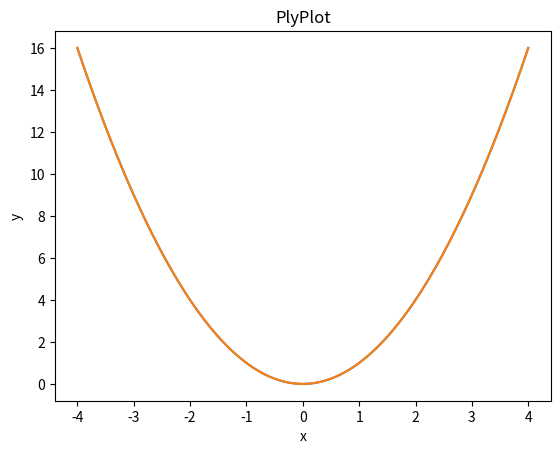
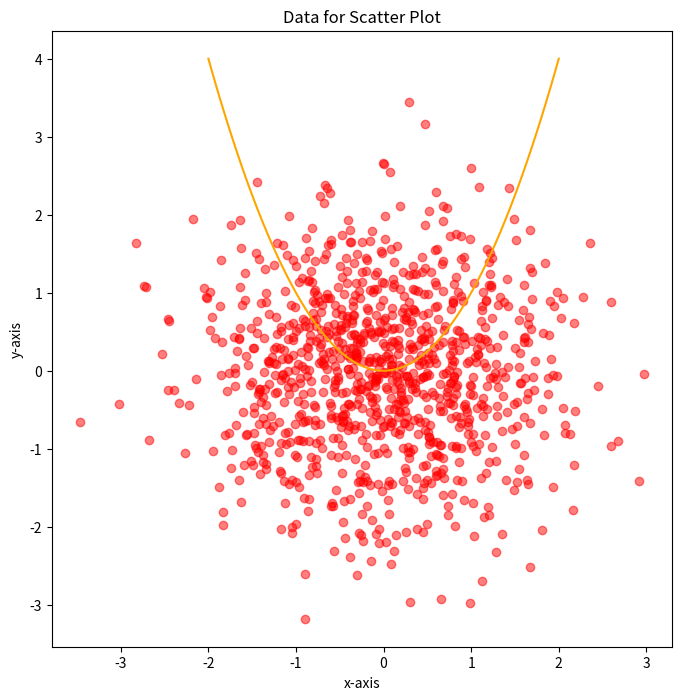
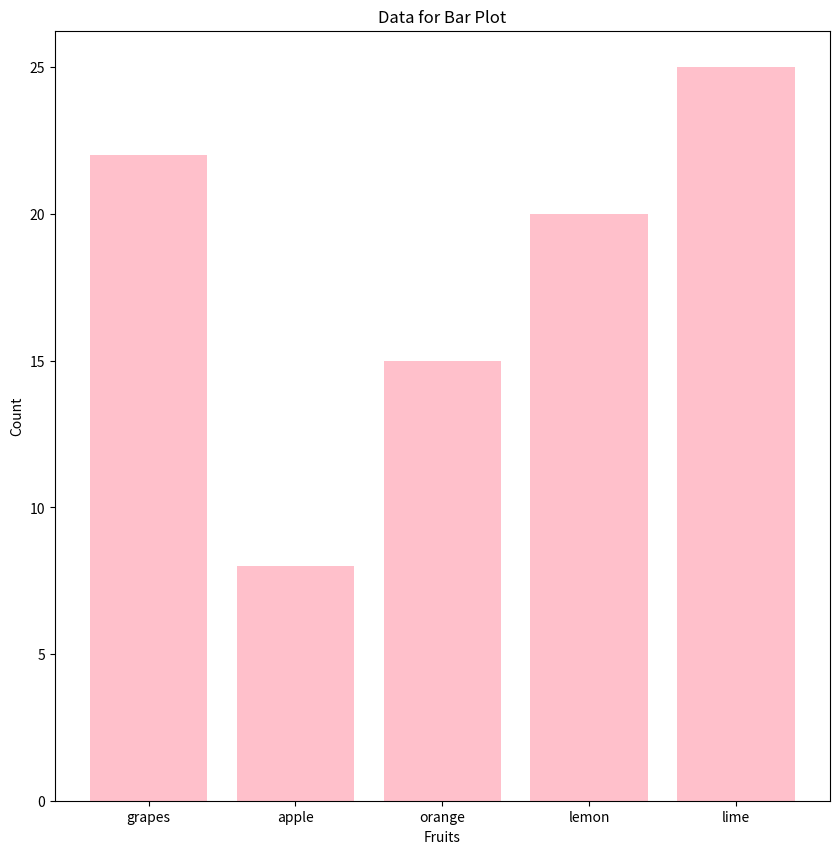

Generate these figures, in order, with matplotlib:

# # Matplotlib
# Read the tutorials: https://matplotlib.org/stable/users/explain/quick_start.html and https://matplotlib.org/stable/tutorials/pyplot.html before solving the exercises below. The "Pyplot Tutorial" you do not read in detail but it is good to know about since the fact that there are two approaches to plotting can be confusing if you are not aware of both of the approaches.


import numpy as np
import matplotlib.pyplot as plt


# ### Plotting in Matplotlib can be done in either of two ways, which ones? Which way is the recommended approach?


## PlyPlot : where you use plyplot functions for plotting and where these function are called globally. 
## used for quick and simple plots
## Objected Oriented : where we create the Figure and Axes and then call methods on them.
## the OO-way is more felxible and explicit which allows us to have a better control over the figure's layout and its elements.
## PlyPlot is recommended when we want to do a quick and simple plot while, 
## the OO-way is much better for more detailed and complex plots where we are allowed flexibility and control.


# ### Explain shortly what a figure, axes, axis and an artist is in Matplotlib.


## -- Figure = is the "canvas" which keeps track of the child Axes, 'special' Artists and even nested subfigures.
## -- Artists = everything which is visable on the Figure is an Artist, ALL texts, line2D, collections, patch objects including  
## the Figure, Axes, and Axis objects are Artists. 
## -- Axes = is the primary interface and is a method for configuring most parts of the plot.
## It includes two (or three for 3D) Axis object which provide the tick and and ticklabels to provide scales for the data in the Axes. 
## The Axes is a Artist which is attached to the figure. 
## All Axes have a title, x-label and a y-label which is set with set_title(), set_xlabel() and set_ylabel().
## -- Axis = Objects which sets the scales and limits and generates the ticks snd ticklabels.
## Locator determines the locationa of the ticks and the ticklable strings are formatted by a Formatter.


# ### When plotting in Matplotlib, what is the expected input data type?


## the expected inputs are numpy.array or numpy.ma.masked.array or objects which can be passed to numpy.asarray.
## if there are objects which which is not a NumPy array - ex, tuples, pandas and list - then Matplotlib will with numpy.asarray()
## convert these into NumPy arrays and then the data can be plotted. 


# ### Create a plot of the function y = x^2 [from -4 to 4, hint use the np.linspace function] both in the object-oriented approach and the pyplot approach. Your plot should have a title and axis-labels.


## Object Oriented Plot
x = np.linspace(-4, 4, 200)
y = x**2

fig, ax = plt.subplots()

ax.plot(x, y)
ax.set_title('Object Oriented Plot')
ax.set_xlabel('x')
ax.set_ylabel('y')
plt.show()


## PlyPlot
x = np.linspace(-4, 4, 200)
y = x**2

plt.plot(x, y)

plt.title('PlyPlot')
plt.xlabel('x')
plt.ylabel('y')
plt.show()


# ### Create a figure containing 2  subplots where the first is a scatter plot and the second is a bar plot. You have the data below. 


## Data for scatter plot
np.random.seed(15)
random_data_x = np.random.randn(1000)
random_data_y = np.random.randn(1000)
x = np.linspace(-2, 2, 100)
y = x**2

# Data for scatter plot
np.random.seed(15)
random_data_x = np.random.randn(1000)
random_data_y = np.random.randn(1000)
x = np.linspace(-2, 2, 100)
y = x**2

fig, ax = plt.subplots(figsize=[8, 8])

ax.scatter(random_data_x, random_data_y, color='red', alpha=0.5, label='Data')
ax.plot(x, y, color='orange', label='y = x**2')
ax.set_title('Data for Scatter Plot')
ax.set_xlabel('x-axis')
ax.set_ylabel('y-axis')

plt.show()

## Data for bar plot
fruit_data = {'grapes': 22, 'apple': 8, 'orange': 15, 'lemon': 20, 'lime': 25}
names = list(fruit_data.keys())
values = list(fruit_data.values())

fig, ax = plt.subplots(figsize=[10, 10])
ax.bar(names, values, color='pink')
ax.set_title('Data for Bar Plot')
ax.set_xlabel('Fruits')
ax.set_ylabel('Count')

plt.show()



